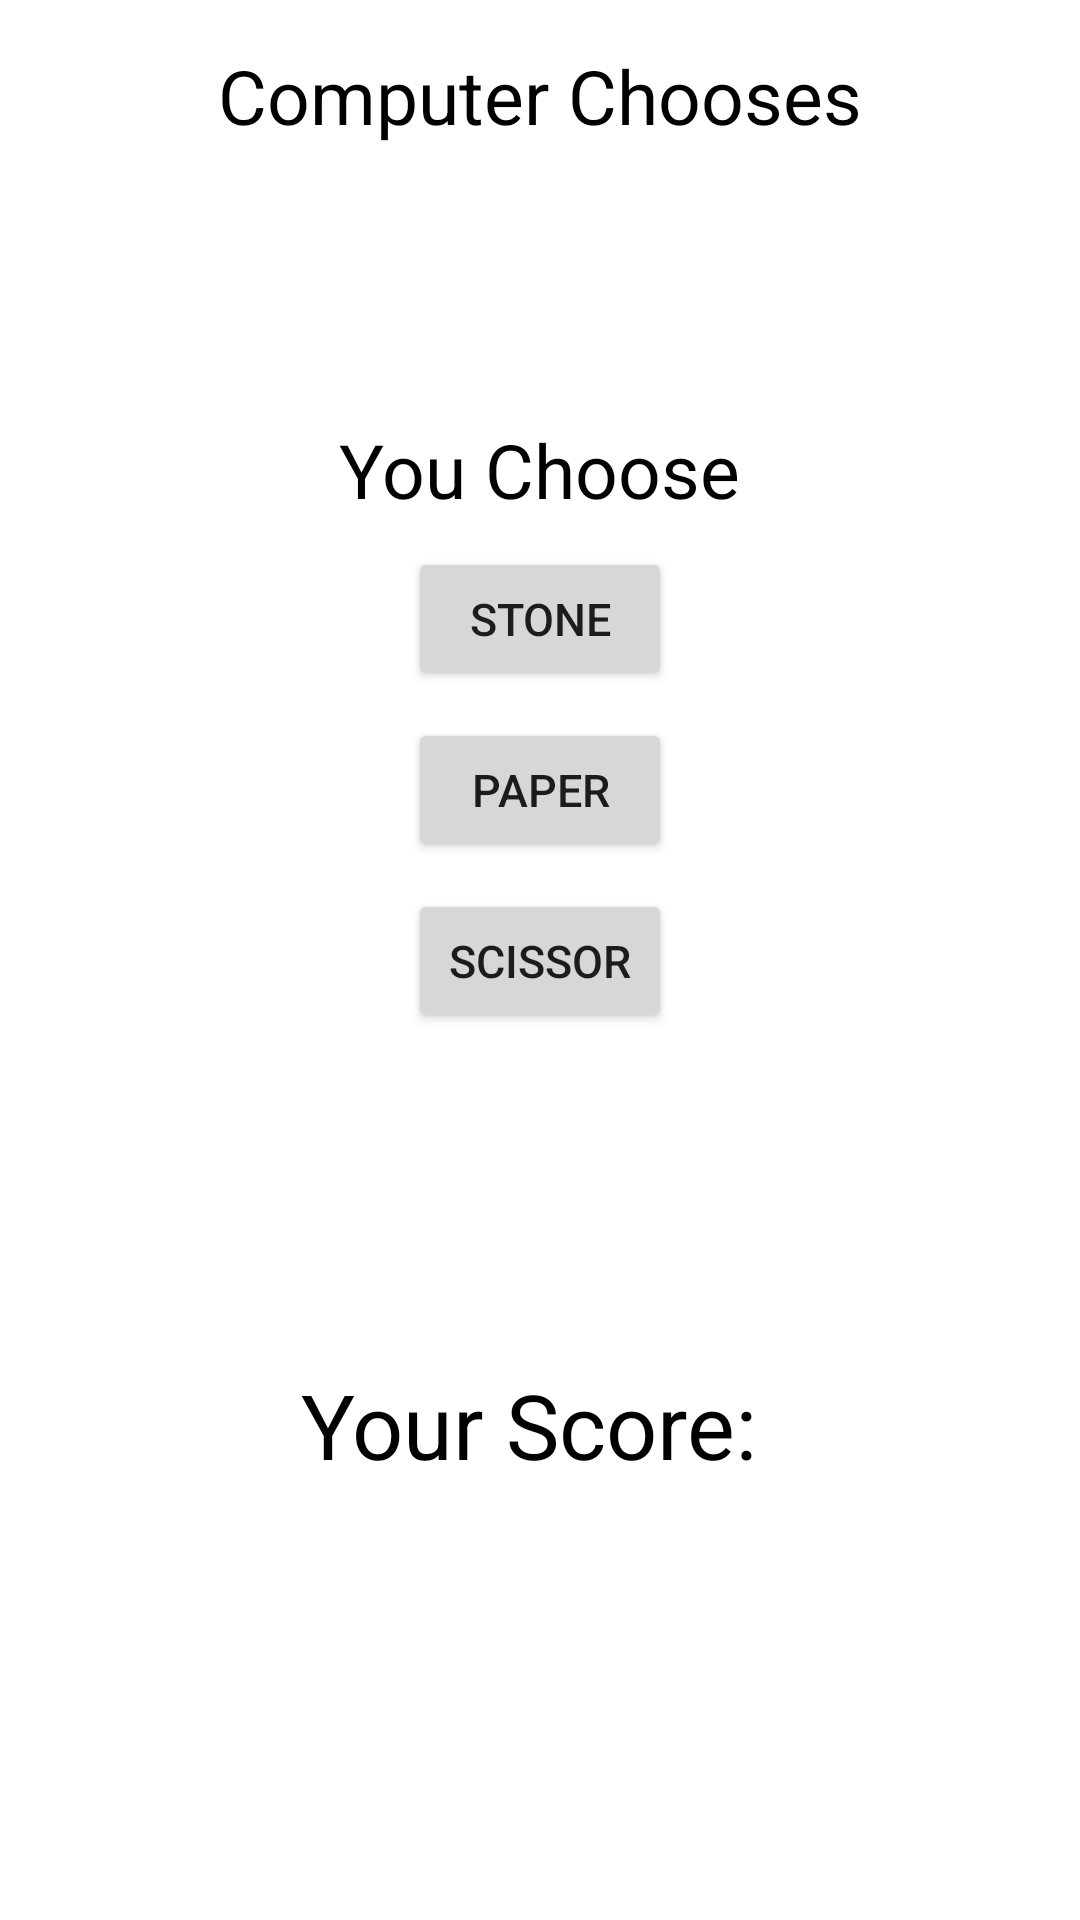

This screen was rendered from an Android layout file. Write that file and the resources it references.
<!-- AndroidManifest.xml: application theme Theme.FinalPractical -->
<!-- res/layout/activity_play_ground.xml -->
<?xml version="1.0" encoding="utf-8"?>
<LinearLayout xmlns:android="http://schemas.android.com/apk/res/android"
    xmlns:app="http://schemas.android.com/apk/res-auto"
    xmlns:tools="http://schemas.android.com/tools"
    android:layout_width="match_parent"
    android:orientation="vertical"
    android:layout_height="match_parent"
    tools:context=".PlayGround">

    <LinearLayout
        android:layout_width="match_parent"
        android:layout_height="wrap_content"
        android:orientation="vertical"
        android:gravity="center"
        android:layout_marginTop="15dp"
        >
        <TextView
            android:layout_width="wrap_content"
            android:layout_height="wrap_content"
            android:text="Computer Chooses"
            android:textAlignment="center"
            android:textSize="25dp"
            android:textColor="@color/black"
            />
        <TextView
            android:layout_marginTop="9dp"
            android:layout_width="wrap_content"
            android:layout_height="wrap_content"
            android:text=""
            android:textSize="20dp"
            android:textColor="#5A5555"
            android:id="@+id/cpuChoose"
            />
    </LinearLayout>
    <LinearLayout
        android:layout_width="match_parent"
        android:layout_height="wrap_content"
        android:orientation="vertical"
        android:gravity="center"
        android:layout_marginTop="55dp"
        >
        <TextView
            android:layout_width="wrap_content"
            android:layout_height="wrap_content"
            android:text="You Choose"
            android:textAlignment="center"
            android:textSize="25dp"
            android:id="@+id/selected"
            android:textColor="@color/black"
            />
        <Button
            android:layout_marginTop="9dp"
            android:layout_width="wrap_content"
            android:layout_height="wrap_content"
            android:text="Stone"
            android:textSize="15dp"
            android:id="@+id/chooseStone"
            />
        <Button
            android:layout_marginTop="9dp"
            android:layout_width="wrap_content"
            android:layout_height="wrap_content"
            android:text="Paper"
            android:textSize="15dp"
            android:id="@+id/choosePaper"
            />
        <Button
            android:layout_marginTop="9dp"
            android:layout_width="wrap_content"
            android:layout_height="wrap_content"
            android:text="Scissor"
            android:textSize="15dp"
            android:id="@+id/chooseScissor"
            />

    </LinearLayout>
    <TextView
        android:layout_width="match_parent"
        android:layout_height="wrap_content"
        android:text=""
        android:gravity="center"
        android:textAlignment="center"
        android:layout_marginTop="35dp"
        android:id="@+id/res"
        android:textColor="@color/purple_500"
        android:textSize="30dp"/>
    <TextView
        android:layout_width="match_parent"
        android:layout_height="wrap_content"
        android:text="Your Score: "
        android:gravity="center"
        android:textAlignment="center"
        android:layout_marginTop="35dp"
        android:id="@+id/score"
        android:textColor="@color/black"
        android:textSize="30dp"/>


</LinearLayout>
<!-- resources referenced by this layout -->
<resources>
  <style name="Theme.FinalPractical" parent="Theme.MaterialComponents.DayNight.DarkActionBar">
          
          <item name="colorPrimary">@color/purple_500</item>
          <item name="colorPrimaryVariant">@color/purple_700</item>
          <item name="colorOnPrimary">@color/white</item>
          
          <item name="colorSecondary">@color/teal_200</item>
          <item name="colorSecondaryVariant">@color/teal_700</item>
          <item name="colorOnSecondary">@color/black</item>
          
          <item name="android:statusBarColor" tools:targetApi="l">?attr/colorPrimaryVariant</item>
          
      </style>
  <!-- not gathered from this repository: default colours our renderer supplied (Android Studio template values) -->
  <color name="purple_500">#FF6200EE</color>
  <color name="purple_700">#FF3700B3</color>
  <color name="teal_200">#FF03DAC5</color>
  <color name="teal_700">#FF018786</color>
  <color name="black">#FF000000</color>
  <color name="white">#FFFFFFFF</color>
</resources>
